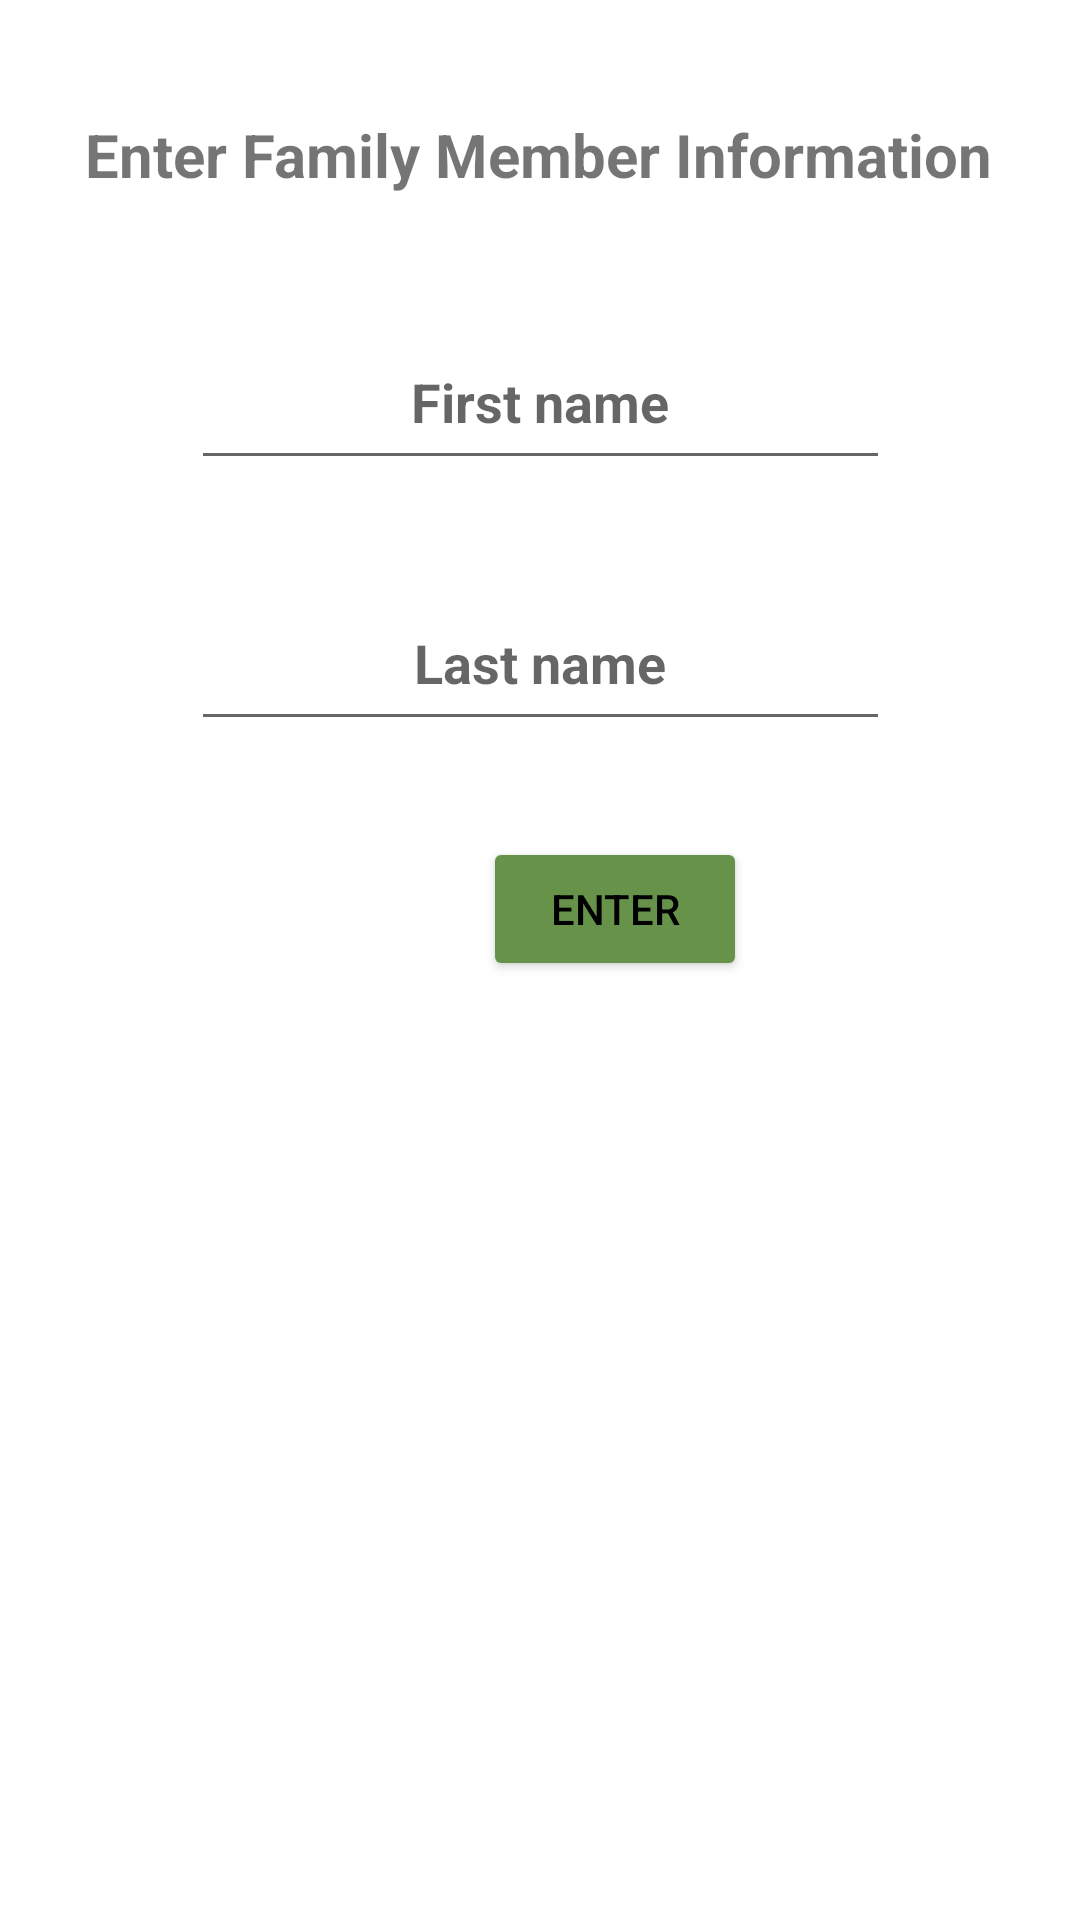

Write the Android layout XML for this screen, with the resource values it uses.
<!-- AndroidManifest.xml: application theme Theme.PanTree -->
<!-- res/layout/activity_add_family_member.xml -->
<?xml version="1.0" encoding="utf-8"?>
<androidx.constraintlayout.widget.ConstraintLayout xmlns:android="http://schemas.android.com/apk/res/android"
    xmlns:app="http://schemas.android.com/apk/res-auto"
    xmlns:tools="http://schemas.android.com/tools"
    android:layout_width="match_parent"
    android:layout_height="match_parent"
    android:background="#FFFFFF"
    tools:context=".addFamilyMember">

    <EditText
        android:id="@+id/editTextFName"
        style="@style/Widget.AppCompat.AutoCompleteTextView"
        android:layout_width="233dp"
        android:layout_height="55dp"
        android:layout_marginStart="89dp"
        android:layout_marginTop="40dp"
        android:layout_marginEnd="89dp"
        android:ems="10"
        android:hint="First name"
        android:inputType="textPersonName"
        android:textAlignment="center"
        android:textStyle="bold"
        app:layout_constraintEnd_toEndOf="parent"
        app:layout_constraintStart_toStartOf="parent"
        app:layout_constraintTop_toBottomOf="@+id/enterFamilyInformation" />

    <EditText
        android:id="@+id/editTextLName"
        android:layout_width="233dp"
        android:layout_height="55dp"
        android:layout_marginStart="89dp"
        android:layout_marginTop="32dp"
        android:layout_marginEnd="89dp"
        android:ems="10"
        android:hint="Last name"
        android:inputType="textPersonName"
        android:textAlignment="center"
        android:textStyle="bold"
        app:layout_constraintEnd_toEndOf="parent"
        app:layout_constraintStart_toStartOf="parent"
        app:layout_constraintTop_toBottomOf="@+id/editTextFName" />

    <TextView
        android:id="@+id/enterFamilyInformation"
        android:layout_width="wrap_content"
        android:layout_height="wrap_content"
        android:layout_marginStart="52dp"
        android:layout_marginTop="38dp"
        android:layout_marginEnd="53dp"
        android:fontFamily="sans-serif"
        android:text="Enter Family Member Information"
        android:textAlignment="viewStart"
        android:textSize="20sp"
        android:textStyle="bold"
        app:layout_constraintEnd_toEndOf="parent"
        app:layout_constraintStart_toStartOf="parent"
        app:layout_constraintTop_toTopOf="parent" />

    <Button
        android:id="@+id/enterInfoButton"
        android:layout_width="wrap_content"
        android:layout_height="wrap_content"
        android:layout_marginStart="161dp"
        android:layout_marginTop="32dp"
        android:layout_marginEnd="162dp"
        android:backgroundTint="#669349"
        android:text="Enter"
        app:layout_constraintEnd_toEndOf="parent"
        app:layout_constraintHorizontal_bias="0.0"
        app:layout_constraintStart_toStartOf="parent"
        app:layout_constraintTop_toBottomOf="@+id/editTextLName" />
</androidx.constraintlayout.widget.ConstraintLayout>
<!-- resources referenced by this layout -->
<resources>
  <style name="Theme.PanTree" parent="Theme.MaterialComponents.DayNight.DarkActionBar">
          
          <item name="colorPrimary">@color/purple_500</item>
          <item name="colorPrimaryVariant">@color/purple_700</item>
          <item name="colorOnPrimary">@color/white</item>
  
          
          <item name="colorSecondary">@color/teal_200</item>
          <item name="colorSecondaryVariant">@color/teal_700</item>
          <item name="colorOnSecondary">@color/black</item>
          
          <item name="android:statusBarColor" tools:targetApi="l">?attr/colorPrimaryVariant</item>
          
          <item name="android:textColorPrimary">@color/black</item>
      </style>
  <color name="purple_500">#42bff5</color>
  <color name="purple_700">#FF3700B3</color>
  <color name="white">#FFFFFFFF</color>
  <color name="teal_200">#FF03DAC5</color>
  <color name="teal_700">#FF018786</color>
  <color name="black">#FF000000</color>
</resources>
